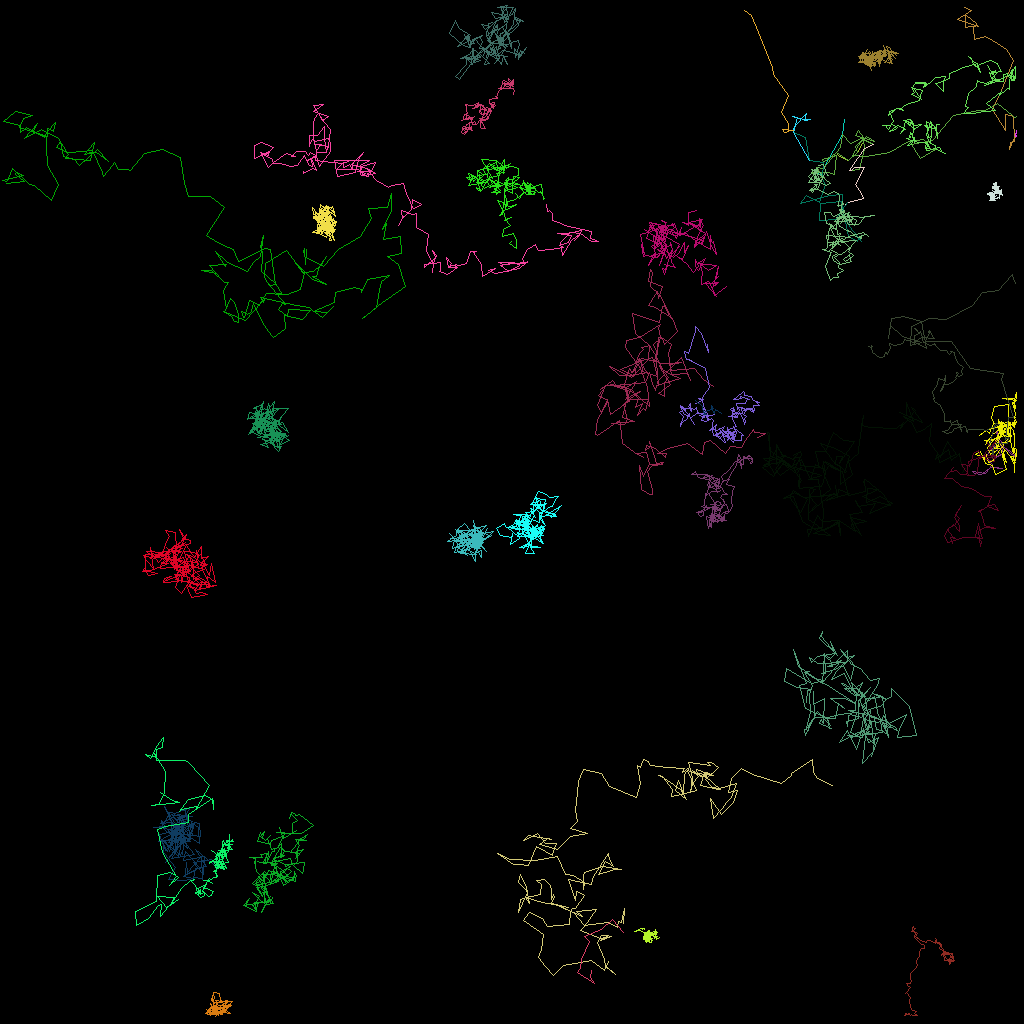

The file beside this chart, header and first rows:
traj_idx, frame, x, y, z
302, 12, 120.6, 0.8857, 0.0
302, 13, 121.4, 1.233, 0.0
302, 14, 119.7, 2.364, 0.0
302, 15, 122.3, 3.286, 0.0
302, 16, 121.9, 2.736, 0.0
302, 17, 121.6, 2.654, 0.0
302, 18, 120.6, 1.786, 0.0
302, 19, 120.6, 3.352, 0.0
302, 20, 122.1, 3.175, 0.0
302, 21, 121.6, 3.375, 0.0
302, 22, 121.8, 4.905, 0.0
302, 23, 123.2, 4.442, 0.0
302, 24, 124.6, 5.361, 0.0
302, 25, 125.8, 6.186, 0.0
302, 26, 126.6, 7.447, 0.0
302, 28, 124.9, 11.85, 0.0
302, 30, 124, 13.67, 0.0
302, 31, 125.7, 16.2, 0.0
302, 32, 125.6, 14.28, 0.0
302, 33, 126.6, 14.5, 0.0
302, 34, 126.7, 17.58, 0.0
302, 35, 126.2, 17.79, 0.0
302, 36, 126.2, 18.67, 0.0
302, 37, 126.7, 17.1, 0.0
302, 38, 127, 16.99, 0.0
306, 50, 122.8, 36.45, 0.0
303, 44, 127.0, 16.39, 0.0
303, 45, 127.0, 16.51, 0.0
303, 46, 126.9, 16.71, 0.0
303, 47, 126.9, 16.94, 0.0
303, 49, 127.0, 16.33, 0.0
303, 51, 126.9, 16.84, 0.0
303, 52, 127, 16.83, 0.0
303, 53, 126.8, 16.76, 0.0
303, 55, 126.9, 16.93, 0.0
303, 57, 127.0, 16.99, 0.0
303, 59, 126.9, 16.84, 0.0
303, 60, 127.0, 16.46, 0.0
303, 61, 127.0, 16.31, 0.0
307, 64, 126.9, 16.71, 0.0
308, 66, 116.7, 42.19, 0.0
312, 104, 108.2, 16.96, 0.0
312, 106, 107.1, 18.97, 0.0
312, 107, 106, 19.94, 0.0
312, 108, 104.9, 19.55, 0.0
312, 109, 104.5, 18.95, 0.0
311, 90, 124.4, 58.33, 0.0
311, 91, 125.3, 58.47, 0.0
311, 92, 123.7, 58.37, 0.0
311, 93, 122.6, 59.26, 0.0
311, 94, 121.7, 59.14, 0.0
311, 95, 121.6, 58.88, 0.0
311, 96, 123.1, 59.09, 0.0
311, 97, 124, 58.05, 0.0
311, 98, 123.3, 57.08, 0.0
311, 99, 123.7, 56.13, 0.0
311, 100, 124.1, 56.17, 0.0
311, 101, 124.2, 55.67, 0.0
311, 102, 125, 56.79, 0.0
311, 103, 124.7, 57.02, 0.0
... 5,744 more rows
